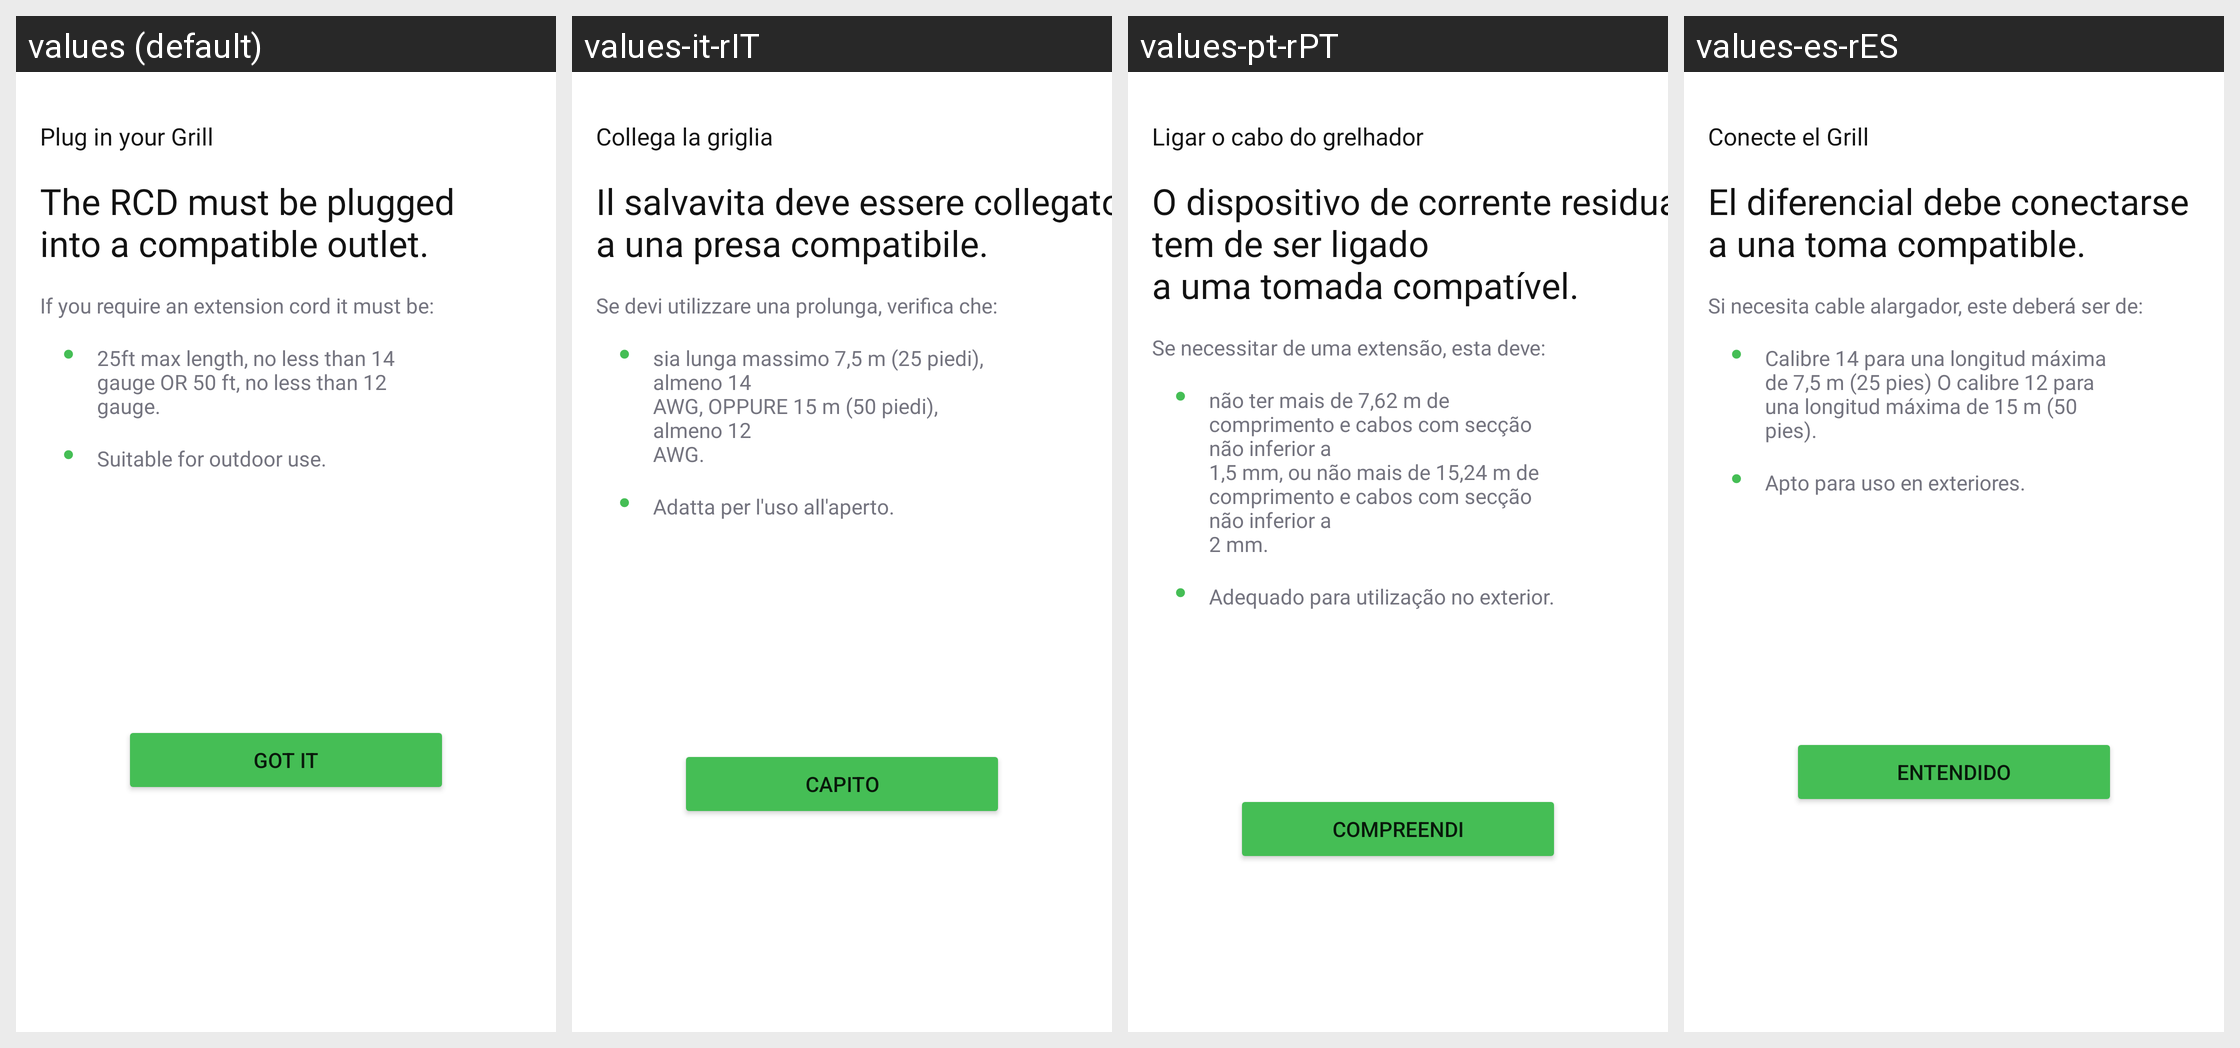

Strings drawn on this Android screen and how each of the app's shown locales translates them:
Android screen res/layout/fragment_plug_dialog_international.xml rendered under 4 locales, left to right: values (default), values-it-rIT, values-pt-rPT, values-es-rES. Device: Nexus 5 (rendered at 1080×1920; each locale shown at half size, 540×960, under a caption strip naming it); theme Theme.NinjaConnectedKitchen.
Other locales in the repository, not shown: values-da-rDK, values-de-rDE, values-en-rGB, values-fi-rFI, values-fr-rCA, values-fr-rFR, values-nb-rNO, values-nl-rNL, values-sv-rSE.
Strings drawn on this screen, with the default value and each locale's value (text and hints the layout hard-codes, and strings that could not be matched under every locale, appear in the picture but are not listed):

plug_in_grill_international_plain
  values: Plug in your Grill
  values-it-rIT: Collega la griglia
  values-pt-rPT: Ligar o cabo do grelhador
  values-es-rES: Conecte el Grill

rcd_requirements
  values: The RCD must be plugged
      into a compatible outlet.
  values-it-rIT: Il salvavita deve essere collegato
      a una presa compatibile.
  values-pt-rPT: O dispositivo de corrente residual tem de ser ligado
      a uma tomada compatível.
  values-es-rES: El diferencial debe conectarse
      a una toma compatible.

ext_cord_text
  values: If you require an extension cord it must be:
  values-it-rIT: Se devi utilizzare una prolunga, verifica che:
  values-pt-rPT: Se necessitar de uma extensão, esta deve:
  values-es-rES: Si necesita cable alargador, este deberá ser de:

cord_dimen_text
  values: 25ft max length, no less than 14
      gauge OR 50 ft, no less than 12
      gauge.
  values-it-rIT: sia lunga massimo 7,5 m (25 piedi), almeno 14
      AWG, OPPURE 15 m (50 piedi), almeno 12
      AWG.
  values-pt-rPT: não ter mais de 7,62 m de comprimento e cabos com secção não inferior a
      1,5 mm, ou não mais de 15,24 m de comprimento e cabos com secção não inferior a
      2 mm.
  values-es-rES: Calibre 14 para una longitud máxima
      de 7,5 m (25 pies) O calibre 12 para
      una longitud máxima de 15 m (50 pies).

outdoor_text
  values: Suitable for outdoor use.
  values-it-rIT: Adatta per l'uso all'aperto.
  values-pt-rPT: Adequado para utilização no exterior.
  values-es-rES: Apto para uso en exteriores.

got_it
  values: Got it
  values-it-rIT: Capito
  values-pt-rPT: Compreendi
  values-es-rES: Entendido
